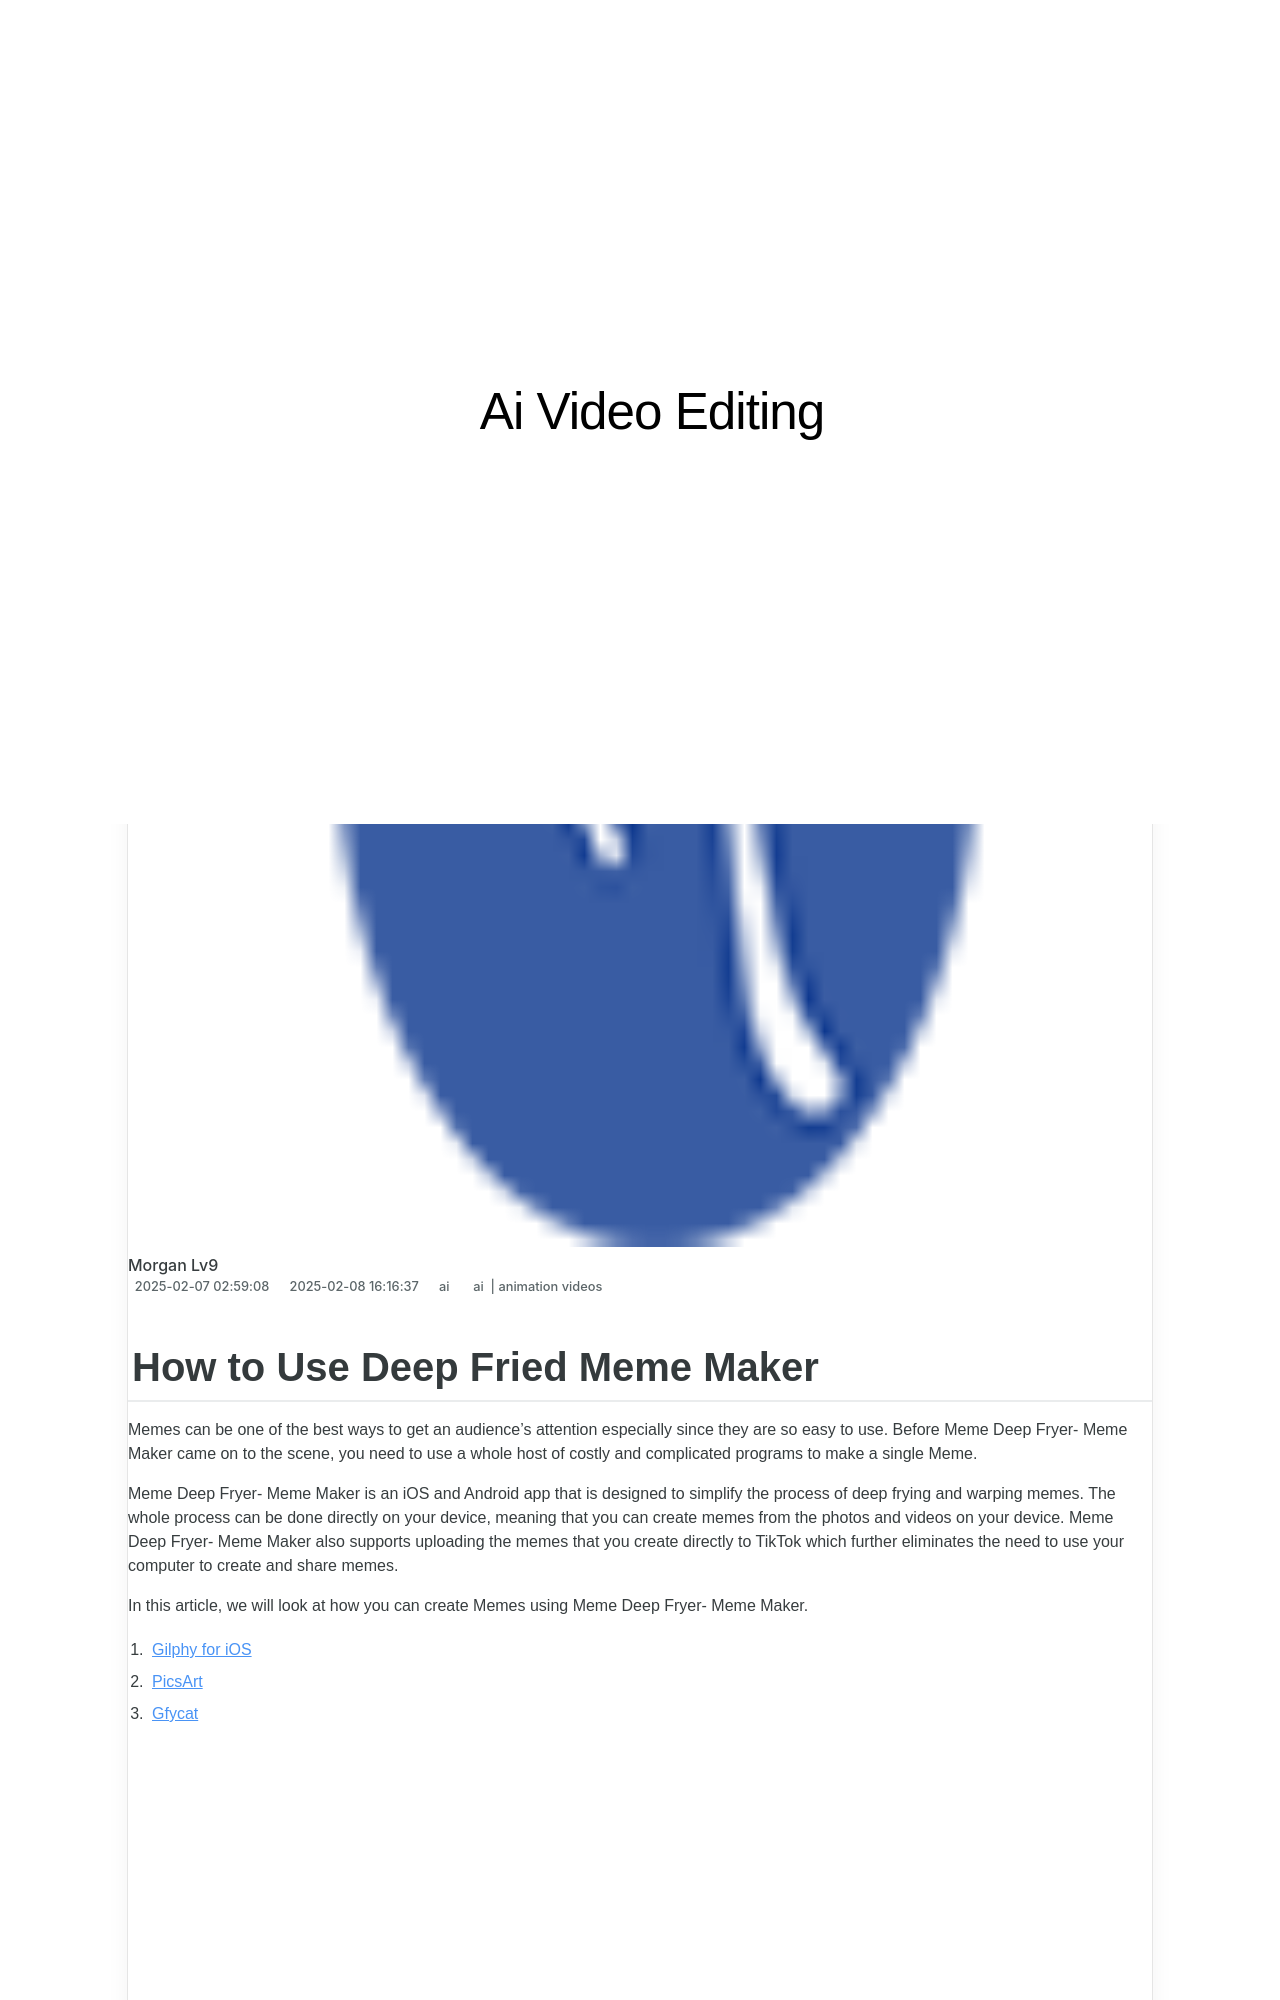

repository: techidaily/site-ai-video-editing · page: updated-how-to-use-deep-fried-meme-maker-for-2024/index.html · generator: jekyll

---
title: Updated How to Use Deep Fried Meme Maker for 2024
date: 2025-02-07T02:59:08.513Z
updated: 2025-02-08T16:16:37.744Z
tags: 
  - ai
  - animation videos
categories: 
  - ai
description: This Article Describes Updated How to Use Deep Fried Meme Maker for 2024
excerpt: This Article Describes Updated How to Use Deep Fried Meme Maker for 2024
keywords: ai animation updated 2024 top free vintage luts to use,updated 2024 top free vintage luts to use,use deep fried meme maker,how to use deep fried meme maker,free luts for obs how to use them,ai animation how to use deep fried meme maker,ai animation free luts for obs how to use them
thumbnail: https://thmb.techidaily.com/cec958dbb28e58c65e080cad326f07d4e7cdd67a50648dc244def701160f50d9.png
---

## How to Use Deep Fried Meme Maker

Memes can be one of the best ways to get an audience’s attention especially since they are so easy to use. Before Meme Deep Fryer- Meme Maker came on to the scene, you need to use a whole host of costly and complicated programs to make a single Meme.

Meme Deep Fryer- Meme Maker is an iOS and Android app that is designed to simplify the process of deep frying and warping memes. The whole process can be done directly on your device, meaning that you can create memes from the photos and videos on your device. Meme Deep Fryer- Meme Maker also supports uploading the memes that you create directly to TikTok which further eliminates the need to use your computer to create and share memes.

In this article, we will look at how you can create Memes using Meme Deep Fryer- Meme Maker.

1. [Gilphy for iOS](#part4-1)
2. [PicsArt](#part4-2)
3. [Gfycat](#part4-3)

<!-- affiliate ads begin -->
<iframe width="560" height="315" src="https://www.youtube.com/embed/gyGoQi7hsZk?si=8OcKcPUj2wSBmVZ1" title="YouTube video player" frameborder="0" allow="accelerometer; autoplay; clipboard-write; encrypted-media; gyroscope; picture-in-picture; web-share" referrerpolicy="strict-origin-when-cross-origin" allowfullscreen></iframe>
<!-- affiliate ads end -->
